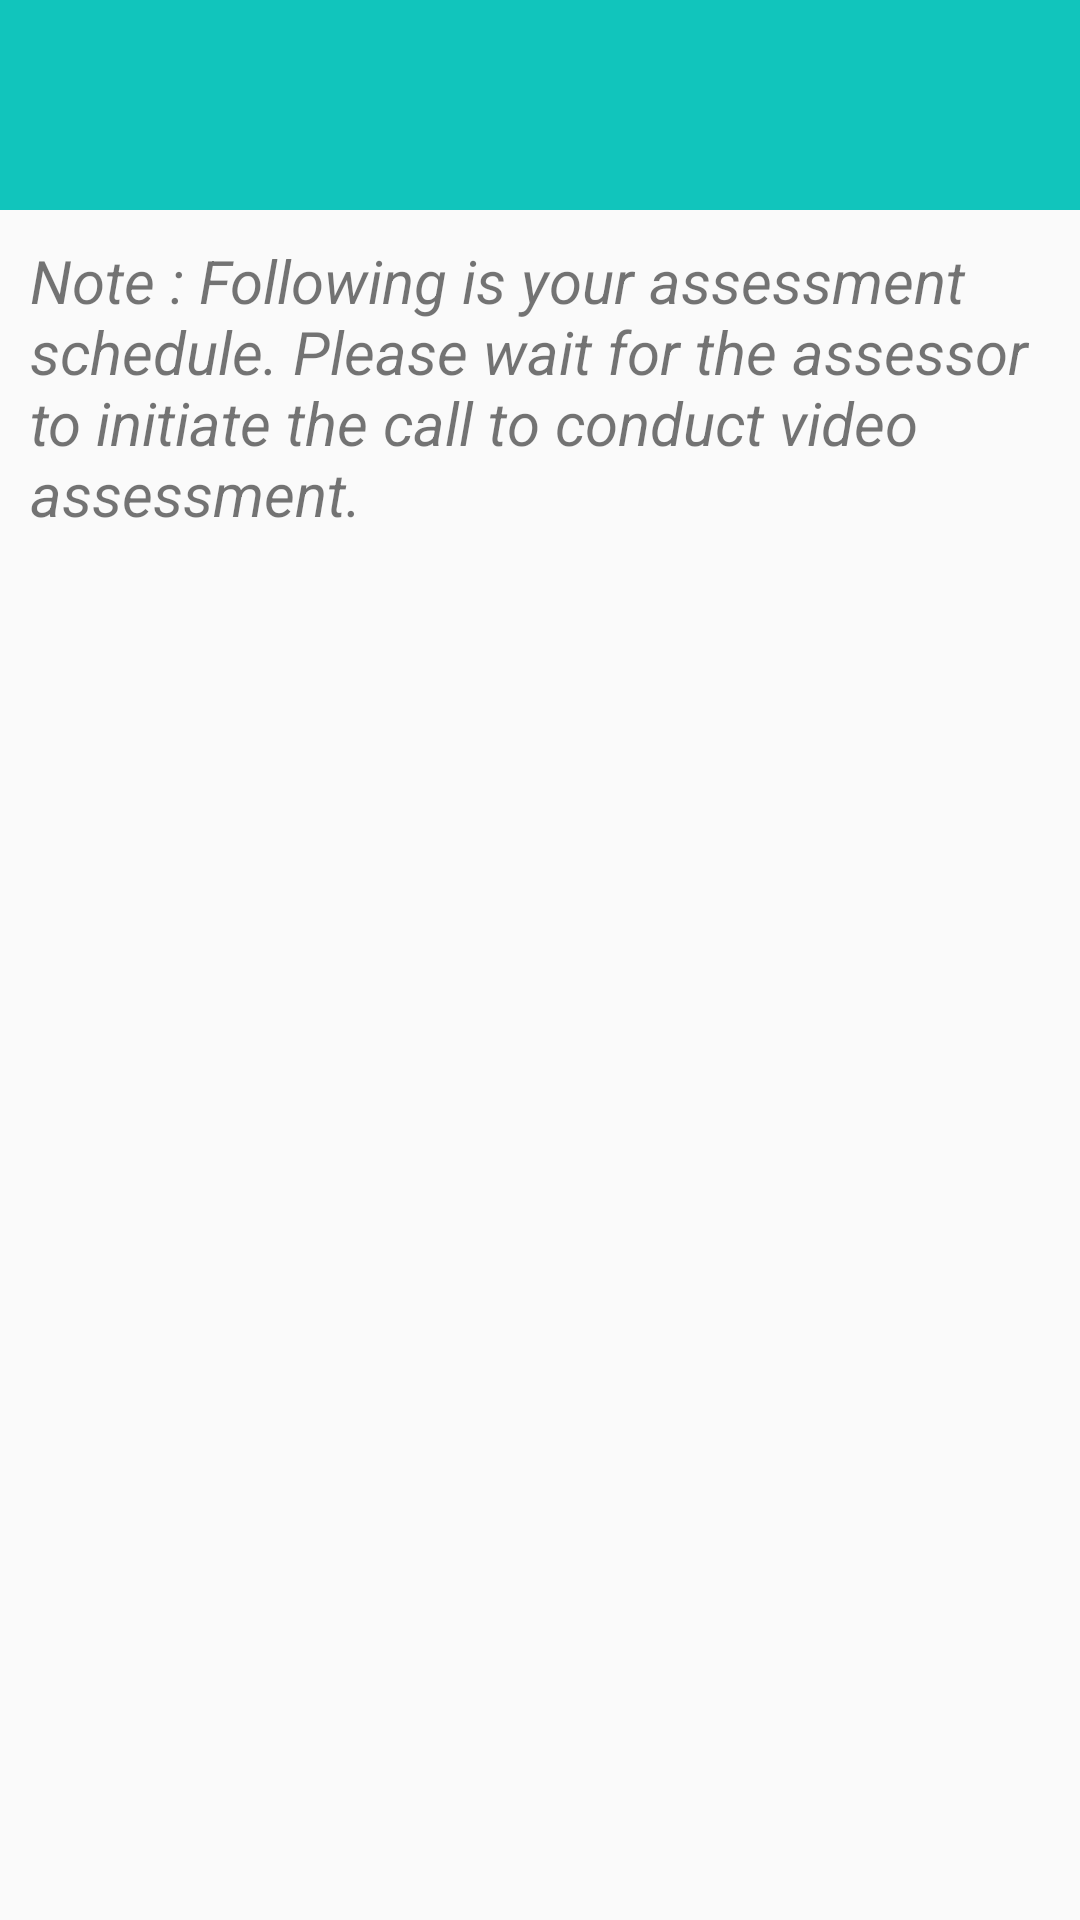

Produce the Android XML layout that renders to this screen, including the resource entries it uses.
<!-- AndroidManifest.xml: activity theme AppTheme.NoActionBar -->
<!-- res/layout/activity_data_get.xml -->
<?xml version="1.0" encoding="utf-8"?>
<LinearLayout xmlns:android="http://schemas.android.com/apk/res/android"
    xmlns:app="http://schemas.android.com/apk/res-auto"
    xmlns:tools="http://schemas.android.com/tools"
    android:layout_width="match_parent"
    android:layout_height="match_parent"
    android:orientation="vertical"
    tools:context=".activity.DataGetActivity">

    <include
        android:id="@+id/app_bar"
        layout="@layout/app_bar" />

    <TextView
        android:layout_width="match_parent"
        android:layout_height="wrap_content"
        android:textSize="20sp"
        android:textStyle="italic"
        android:layout_gravity="center"
        android:padding="5dp"
        android:layout_margin="5dp"
        android:text="Note : Following is your assessment schedule. Please wait for the assessor to initiate the call to conduct video assessment."/>

    <android.support.v7.widget.RecyclerView
        android:id="@+id/list_recycler_view"
        android:layout_width="match_parent"
        android:layout_height="match_parent"
        android:layout_marginTop="10dp"/>

</LinearLayout>
<!-- res/layout/app_bar.xml (included above) -->
<?xml version="1.0" encoding="utf-8"?>
<LinearLayout xmlns:android="http://schemas.android.com/apk/res/android"
    android:layout_width="match_parent"
    android:layout_height="wrap_content"
    android:padding="5dp"
    android:background="@color/toolbar_color"
    android:orientation="horizontal">

    <android.support.v7.widget.Toolbar
        android:id="@+id/toolbar"
        android:layout_width="match_parent"
        android:layout_height="60dp"
        android:layout_gravity="start">

        <LinearLayout
            android:id="@+id/drawerButton"
            android:layout_width="wrap_content"
            android:layout_height="match_parent"
            android:layout_marginLeft="-5dp"
            android:paddingLeft="5dp"
            android:paddingRight="5dp">

            <ImageView
                android:layout_width="wrap_content"
                android:layout_height="match_parent"
                android:layout_gravity="left|center_vertical"
                android:visibility="invisible" />
        </LinearLayout>


        <LinearLayout
            android:layout_width="wrap_content"
            android:layout_height="match_parent"
            android:layout_marginLeft="-5dp"
            android:paddingLeft="5dp"
            android:paddingRight="5dp">

            <LinearLayout
                android:id="@+id/drawerBack"
                android:layout_width="wrap_content"
                android:layout_height="match_parent"
                android:layout_marginLeft="-5dp"
                android:paddingLeft="5dp"
                android:paddingRight="5dp"
                android:visibility="gone">

                <ImageView
                    android:id="@+id/iView_back"
                    android:layout_width="wrap_content"
                    android:layout_height="match_parent"
                    android:layout_gravity="left|center_vertical"
                    android:src="@mipmap/back_arrow" />

            </LinearLayout>

        </LinearLayout>

        <TextView
            android:id="@+id/tv_title"
            android:layout_width="wrap_content"
            android:layout_height="wrap_content"
            android:layout_gravity="center"
            android:gravity="center"
            android:text=""
            android:textAllCaps="true"
            android:textColor="@color/white"
            android:textSize="18sp" />


    </android.support.v7.widget.Toolbar>

</LinearLayout>
<!-- resources referenced by this layout -->
<resources>
  <color name="toolbar_color">#11C5BC</color>
  <color name="white">#FFFFFF</color>
  <!-- mipmap back_arrow: png bitmap (mipmap-hdpi, 1538 bytes) -->
  <style name="AppTheme.NoActionBar">
          <item name="windowActionBar">false</item>
          <item name="windowNoTitle">true</item>
      </style>
</resources>
